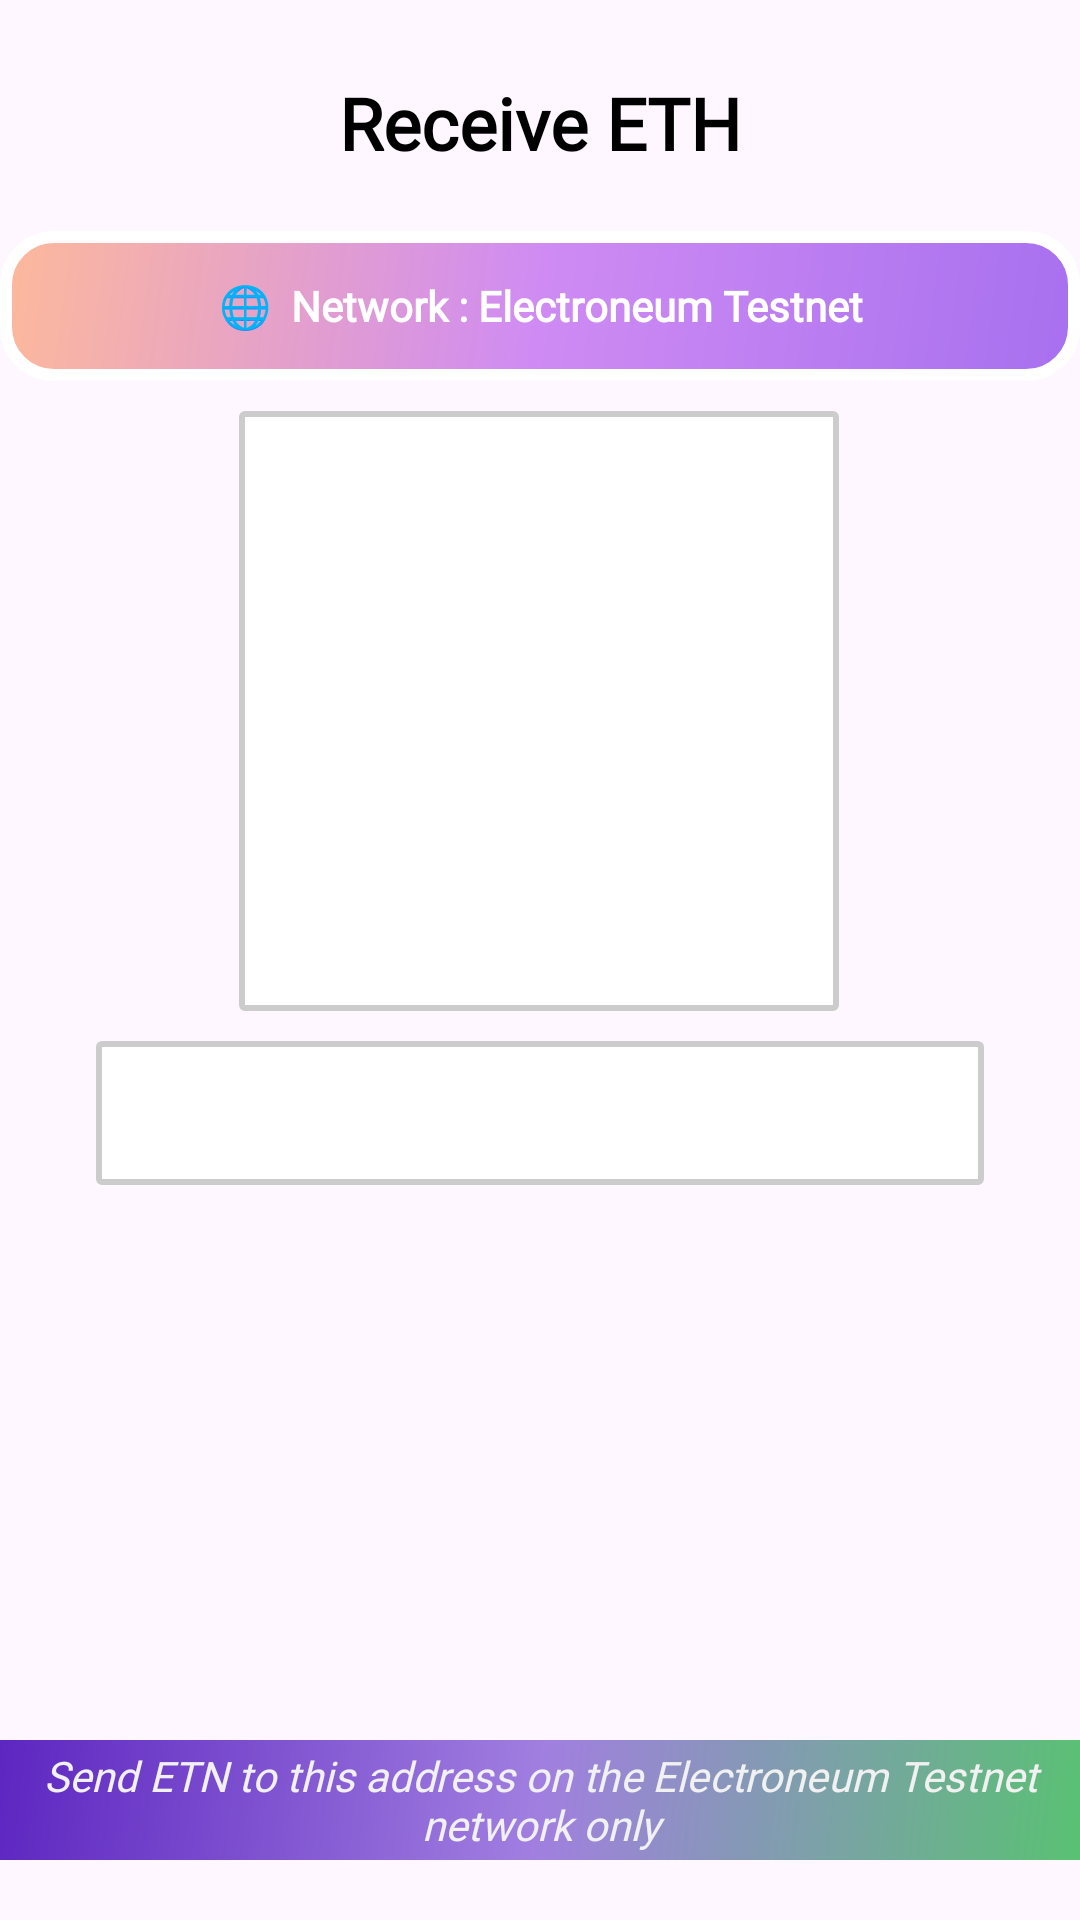

Here is an Android app screen rendered from its layout file. Give the layout XML and the strings, colors and styles it references.
<!-- AndroidManifest.xml: application theme Theme.EtnVegas -->
<!-- res/layout/activity_receive_eth.xml -->
<?xml version="1.0" encoding="utf-8"?>
<androidx.constraintlayout.widget.ConstraintLayout xmlns:android="http://schemas.android.com/apk/res/android"
    xmlns:app="http://schemas.android.com/apk/res-auto"
    xmlns:tools="http://schemas.android.com/tools"
    android:id="@+id/main"
    android:layout_width="match_parent"
    android:layout_height="match_parent"
    android:layout_gravity="center"
    app:layout_anchorGravity="center"
    tools:context="com.electroneumhackathon.etnvegas.ReceiveEthActivity">

    <TextView
        android:id="@+id/textView10"
        android:layout_width="296dp"
        android:layout_height="52dp"
        android:layout_marginStart="10dp"
        android:layout_marginTop="15dp"
        android:layout_marginEnd="10dp"
        android:fontFamily="@font/marko_one"
        android:gravity="center"
        android:text="Receive ETH"
        android:textColor="#000000"
        android:textSize="24sp"
        android:textStyle="bold"
        app:layout_constraintEnd_toEndOf="parent"
        app:layout_constraintStart_toStartOf="parent"
        app:layout_constraintTop_toTopOf="parent" />

    <TextView
        android:id="@+id/textView_network_desc"
        android:layout_width="0dp"
        android:layout_height="50dp"
        android:layout_marginTop="10dp"
        android:background="@drawable/slot_gradient_layout_background"
        android:fontFamily="@font/marko_one"
        android:gravity="center"
        android:text="🌐  Network : Electroneum Testnet"
        android:textColor="#FFFFFF"
        android:textSize="14sp"
        android:textStyle="bold"
        app:layout_constraintEnd_toEndOf="parent"
        app:layout_constraintStart_toStartOf="parent"
        app:layout_constraintTop_toBottomOf="@+id/textView10" />

    <ImageView
        android:id="@+id/address_qr"
        android:layout_width="200dp"
        android:layout_height="200dp"
        android:layout_marginStart="10dp"
        android:layout_marginTop="10dp"
        android:layout_marginEnd="10dp"
        android:contentDescription="Receivers address QR code"
        android:scaleType="fitCenter"
        app:layout_constraintEnd_toEndOf="parent"
        app:layout_constraintHorizontal_bias="0.497"
        app:layout_constraintStart_toStartOf="parent"
        app:layout_constraintTop_toBottomOf="@+id/textView_network_desc"
        app:srcCompat="@drawable/edit_text_box" />

    <TextView
        android:id="@+id/address_display"
        android:layout_width="296dp"
        android:layout_height="48dp"
        android:layout_marginStart="10dp"
        android:layout_marginTop="10dp"
        android:layout_marginEnd="10dp"
        android:background="@drawable/edit_text_box"
        android:fontFamily="@font/lustria"
        android:gravity="center"
        android:padding="5sp"
        android:textSize="12sp"
        android:textStyle="bold"
        app:layout_constraintEnd_toEndOf="parent"
        app:layout_constraintStart_toStartOf="parent"
        app:layout_constraintTop_toBottomOf="@+id/address_qr" />

    <TextView
        android:id="@+id/textView13"
        android:layout_width="0dp"
        android:layout_height="40dp"
        android:layout_marginBottom="20dp"
        android:background="@drawable/gradient_background"
        android:fontFamily="@font/marko_one"
        android:gravity="center"
        android:text="Send ETN to this address on the Electroneum Testnet network only"
        android:textColor="#F1F1F1"
        android:textSize="14sp"
        android:textStyle="italic"
        app:layout_constraintBottom_toBottomOf="parent"
        app:layout_constraintEnd_toEndOf="parent"
        app:layout_constraintStart_toStartOf="parent" />

    <TextView
        android:id="@+id/arb_bridge_text_view"
        android:layout_width="0dp"
        android:layout_height="wrap_content"
        android:layout_marginBottom="10dp"
        android:background="@drawable/edit_text_box"
        android:fontFamily="@font/marko_one"
        android:gravity="center"
        android:padding="10dp"
        android:text="Transfer your eETN from Ethereum Mainnet to Electroneum Testnet via the Umbria Bridge. Tap to copy the link: https://bridge.arbitrum.io/"
        android:textSize="14sp"
        android:visibility="gone"
        app:layout_constraintBottom_toTopOf="@+id/textView13"
        app:layout_constraintEnd_toEndOf="parent"
        app:layout_constraintStart_toStartOf="parent" />
</androidx.constraintlayout.widget.ConstraintLayout>
<!-- resources referenced by this layout -->
<resources>
  <!-- drawable edit_text_box (drawable) -->
  <shape xmlns:android="http://schemas.android.com/apk/res/android">
      <solid android:color="#FFFFFF"/> 
      <corners android:radius="1dp"/> 
      <stroke android:color="#CCCCCC" android:width="2dp"/> 
  </shape>
  <!-- drawable gradient_background (drawable) -->
  <shape
  xmlns:android="http://schemas.android.com/apk/res/android"
  android:shape="rectangle">
  <gradient
      android:startColor="#59c173"
      android:centerColor="#a17fe0"
      android:endColor="#5d26c1"
      android:useLevel="false"
      android:angle="135" />
  </shape>
  <!-- drawable slot_gradient_layout_background (drawable) -->
  <shape
      xmlns:android="http://schemas.android.com/apk/res/android"
      android:shape="rectangle">
  
      
      
      <gradient
          android:startColor="#a770ef"
      android:centerColor="#cf8bf3"
      android:endColor="#fdb99b"
      android:angle="135" />
  
      
      <stroke
          android:width="4dp"
          android:color="#ffffff" /> 
  
      
      <corners
          android:radius="16dp" />
  </shape>
  <style name="Theme.EtnVegas" parent="Base.Theme.EtnVegas" />
  <style name="Base.Theme.EtnVegas" parent="Theme.Material3.DayNight.NoActionBar">
          
          
          <item name="android:forceDarkAllowed" tools:targetApi="q">false</item>
      </style>
</resources>
